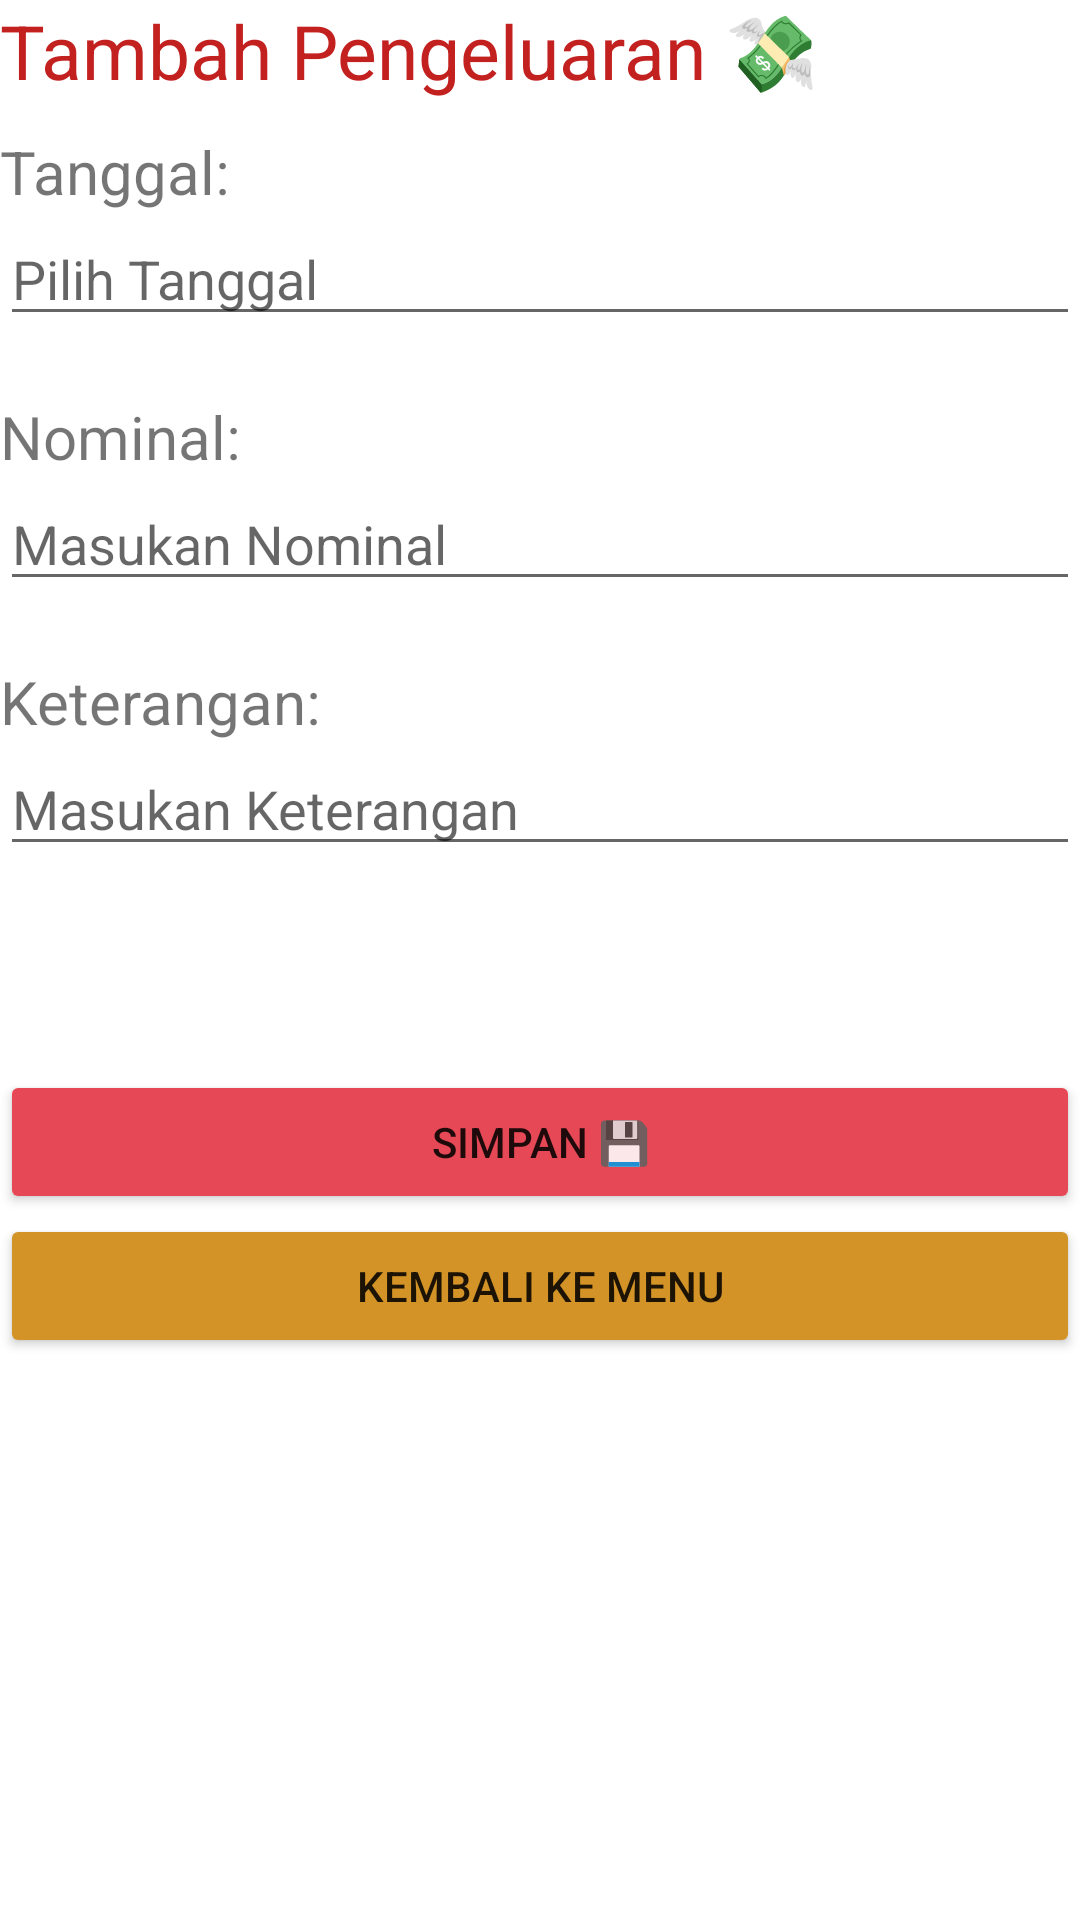

Produce the Android XML layout that renders to this screen, including the resource entries it uses.
<!-- AndroidManifest.xml: application theme Theme.LogKeu -->
<!-- res/layout/activity_t_pengeluaran.xml -->
<?xml version="1.0" encoding="utf-8"?>
<androidx.constraintlayout.widget.ConstraintLayout xmlns:android="http://schemas.android.com/apk/res/android"
    xmlns:app="http://schemas.android.com/apk/res-auto"
    xmlns:tools="http://schemas.android.com/tools"
    android:layout_width="match_parent"
    android:layout_height="match_parent"
    android:layout_margin="15dp"
    tools:context=".TPemasukan">
    <TextView
        android:id="@+id/tpengeluaranTitle"
        android:layout_width="wrap_content"
        android:layout_height="wrap_content"
        app:layout_constraintTop_toTopOf="parent"
        app:layout_constraintLeft_toLeftOf="parent"
        android:text="Tambah Pengeluaran 💸"
        android:textSize="25sp"
        android:textColor="#C32020"/>
    <TextView
        android:id="@+id/tanggalLabel"
        android:layout_width="wrap_content"
        android:layout_height="wrap_content"
        app:layout_constraintTop_toBottomOf="@+id/tpengeluaranTitle"
        app:layout_constraintLeft_toLeftOf="parent"
        android:text="Tanggal:"
        android:layout_marginTop="10dp"
        android:textSize="20sp"/>
    <EditText
        android:id="@+id/formDatePickerPengeluaran"
        android:layout_width="match_parent"
        android:layout_height="wrap_content"
        android:editable="false"
        app:layout_constraintTop_toBottomOf="@id/tanggalLabel"
        app:layout_constraintLeft_toLeftOf="parent"
        android:hint="Pilih Tanggal"
        />
    <TextView
        android:id="@+id/nominalLabel"
        android:layout_width="wrap_content"
        android:layout_height="wrap_content"
        android:text="Nominal: "
        android:textSize="20sp"
        android:layout_marginTop="20dp"
        app:layout_constraintTop_toBottomOf="@id/formDatePickerPengeluaran"
        app:layout_constraintLeft_toLeftOf="parent"/>

    <EditText
        android:id="@+id/formNominalPengeluaran"
        android:layout_width="match_parent"
        android:layout_height="wrap_content"
        android:hint="Masukan Nominal"
        android:inputType="number"
        app:layout_constraintLeft_toLeftOf="parent"
        app:layout_constraintTop_toBottomOf="@id/nominalLabel" />

    <TextView
        android:id="@+id/nominalKeterangan"
        android:layout_width="wrap_content"
        android:layout_height="wrap_content"
        android:text="Keterangan: "
        android:textSize="20sp"
        android:layout_marginTop="20dp"
        app:layout_constraintTop_toBottomOf="@id/formNominalPengeluaran"
        app:layout_constraintLeft_toLeftOf="parent"/>

    <EditText
        android:id="@+id/formKeteranganPengeluaran"
        android:layout_width="match_parent"
        android:layout_height="wrap_content"
        android:hint="Masukan Keterangan"
        app:layout_constraintLeft_toLeftOf="parent"
        app:layout_constraintTop_toBottomOf="@id/nominalKeterangan" />

    <Button
        android:id="@+id/btnKembaliKeMenu"
        android:layout_width="match_parent"
        android:layout_height="wrap_content"
        app:layout_constraintTop_toBottomOf="@id/btnSimpanPengeluaran"
        app:layout_constraintLeft_toLeftOf="parent"
        app:layout_constraintRight_toRightOf="parent"
        android:text="Kembali Ke Menu"
        android:backgroundTint="#D39327"/>

    <Button
        android:id="@+id/btnSimpanPengeluaran"
        android:layout_width="match_parent"
        android:layout_height="wrap_content"
        android:layout_marginTop="68dp"
        android:backgroundTint="#E64855"
        android:text="Simpan 💾"
        app:layout_constraintHorizontal_bias="1.0"
        app:layout_constraintLeft_toLeftOf="parent"
        app:layout_constraintRight_toRightOf="parent"
        app:layout_constraintTop_toBottomOf="@id/formKeteranganPengeluaran" />

</androidx.constraintlayout.widget.ConstraintLayout>
<!-- resources referenced by this layout -->
<resources>
  <style name="Theme.LogKeu" parent="Theme.MaterialComponents.DayNight.DarkActionBar">
          
          <item name="colorPrimary">@color/purple_500</item>
          <item name="colorPrimaryVariant">@color/purple_700</item>
          <item name="colorOnPrimary">@color/white</item>
          
          <item name="colorSecondary">@color/teal_200</item>
          <item name="colorSecondaryVariant">@color/teal_700</item>
          <item name="colorOnSecondary">@color/black</item>
          
          <item name="android:statusBarColor" tools:targetApi="l">?attr/colorPrimaryVariant</item>
          
      </style>
  <!-- not gathered from this repository: default colours our renderer supplied (Android Studio template values) -->
  <color name="purple_500">#FF6200EE</color>
  <color name="purple_700">#FF3700B3</color>
  <color name="teal_200">#FF03DAC5</color>
  <color name="teal_700">#FF018786</color>
  <color name="black">#FF000000</color>
  <color name="white">#FFFFFFFF</color>
</resources>
